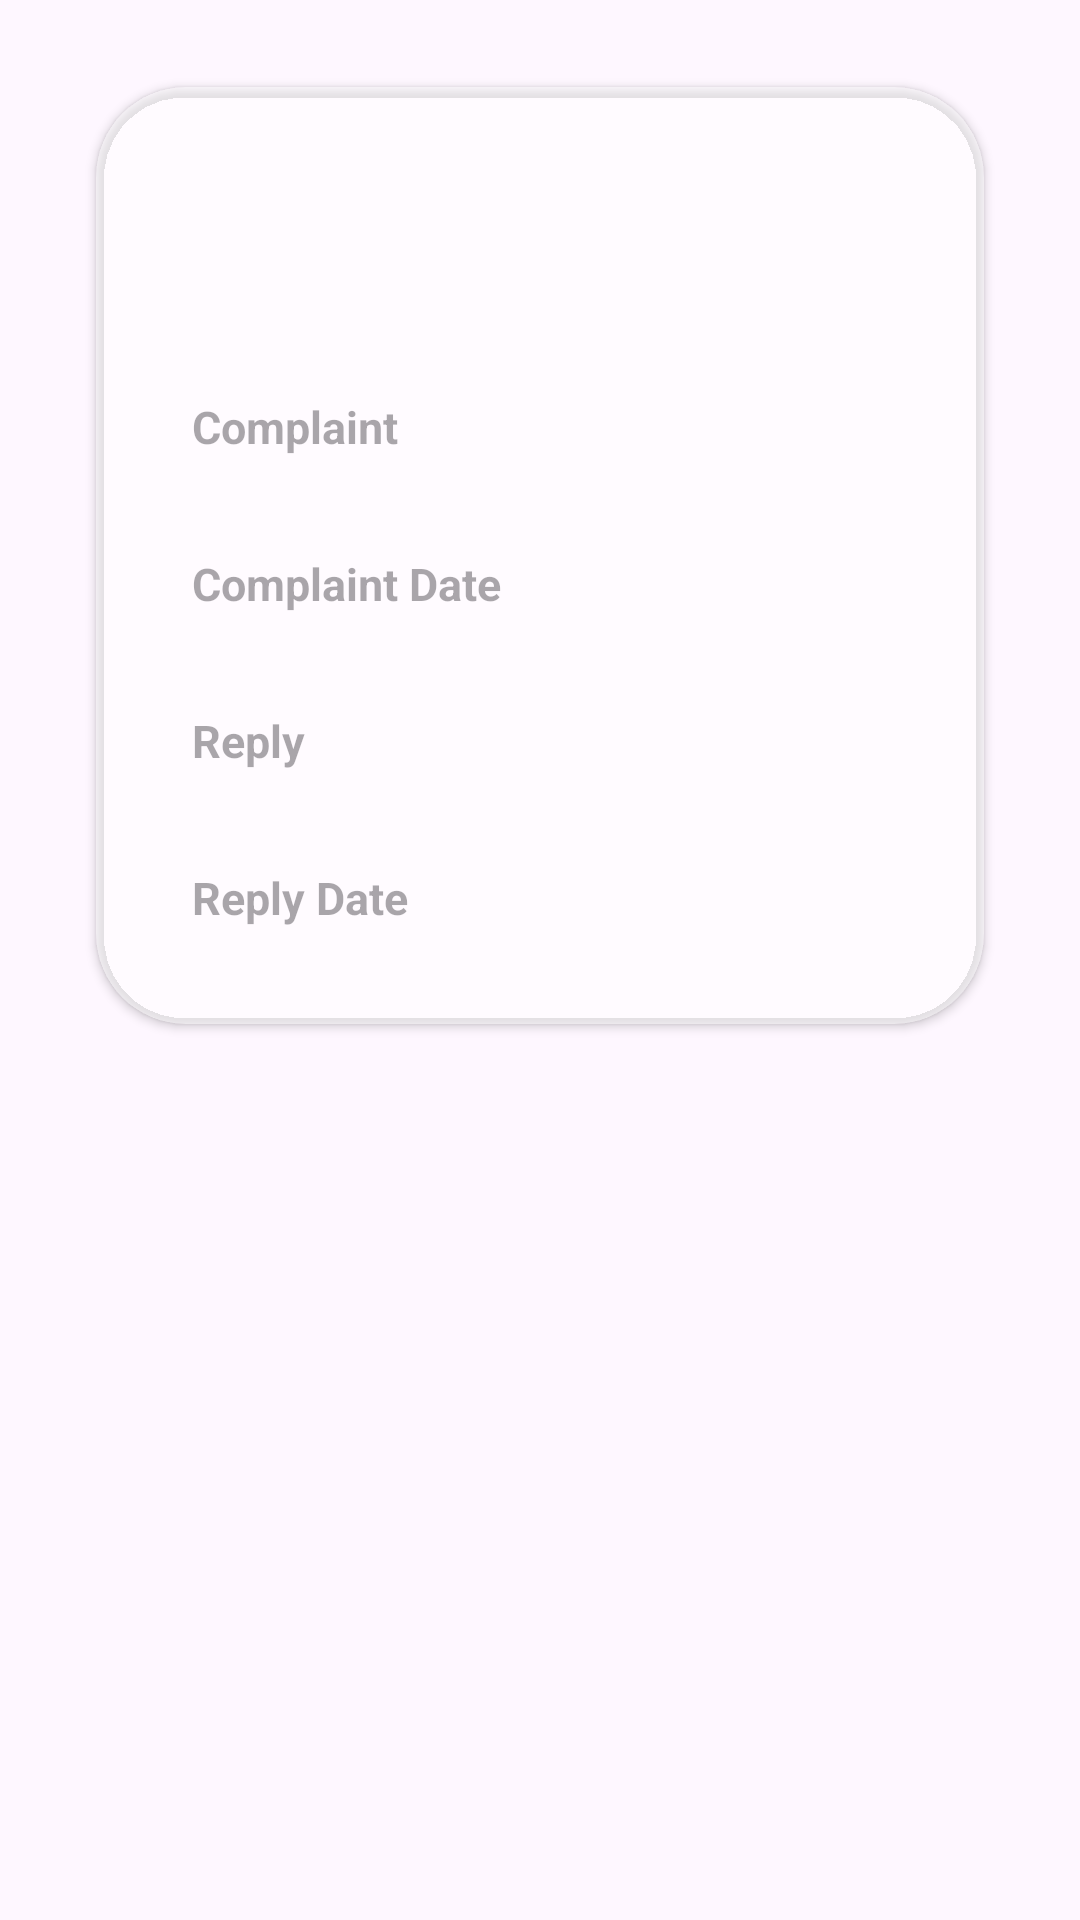

Produce the Android XML layout that renders to this screen, including the resource entries it uses.
<!-- AndroidManifest.xml: application theme Theme.GetMeHelp -->
<!-- res/layout/activity_custom_view_reply.xml -->
<?xml version="1.0" encoding="utf-8"?>
<androidx.constraintlayout.widget.ConstraintLayout xmlns:android="http://schemas.android.com/apk/res/android"
    xmlns:app="http://schemas.android.com/apk/res-auto"
    xmlns:tools="http://schemas.android.com/tools"
    android:id="@+id/flbutton"
    android:layout_width="match_parent"
    android:layout_height="match_parent"
    tools:context=".Custom_View_Reply">


    <androidx.cardview.widget.CardView
        android:layout_width="match_parent"
        android:layout_height="wrap_content"
        android:layout_marginStart="32dp"
        android:layout_marginTop="29dp"
        android:layout_marginEnd="32dp"
        android:backgroundTint="#6FFFFFFF"
        android:elevation="20dp"
        app:cardCornerRadius="30dp"
        app:layout_constraintEnd_toEndOf="parent"
        app:layout_constraintStart_toStartOf="parent"
        app:layout_constraintTop_toTopOf="parent">

        <androidx.constraintlayout.widget.ConstraintLayout
            android:layout_width="match_parent"
            android:layout_height="match_parent">

            <TextView
                android:id="@+id/textView21"
                android:layout_width="wrap_content"
                android:layout_height="wrap_content"
                android:layout_marginStart="32dp"
                android:layout_marginTop="103dp"
                android:textColor="@color/black"
                android:textSize="15dp"
                android:textStyle="bold"
                android:hint="Complaint"
                app:layout_constraintStart_toStartOf="parent"
                app:layout_constraintTop_toTopOf="parent" />

            <TextView
                android:id="@+id/textView22"
                android:layout_width="wrap_content"
                android:layout_height="wrap_content"
                android:layout_marginStart="32dp"
                android:layout_marginTop="32dp"
                android:textColor="@color/black"
                android:textSize="15dp"
                android:textStyle="bold"
                android:hint="Complaint Date"
                app:layout_constraintStart_toStartOf="parent"
                app:layout_constraintTop_toBottomOf="@+id/textView25" />

            <TextView
                android:id="@+id/textView23"
                android:layout_width="wrap_content"
                android:layout_height="wrap_content"
                android:layout_marginStart="32dp"
                android:layout_marginTop="32dp"
                android:textColor="@color/black"
                android:textSize="15dp"
                android:textStyle="bold"
                android:hint="Reply"
                app:layout_constraintStart_toStartOf="parent"
                app:layout_constraintTop_toBottomOf="@+id/textView26" />

            <TextView
                android:id="@+id/textView24"
                android:layout_width="wrap_content"
                android:layout_height="wrap_content"
                android:layout_marginStart="32dp"
                android:layout_marginTop="32dp"
                android:layout_marginBottom="32dp"
                android:hint="Reply Date"
                android:textColor="@color/black"
                android:textSize="15dp"
                android:textStyle="bold"
                app:layout_constraintBottom_toBottomOf="parent"
                app:layout_constraintStart_toStartOf="parent"
                app:layout_constraintTop_toBottomOf="@+id/textView27" />

            <TextView
                android:id="@+id/textView25"
                android:layout_width="0dp"
                android:layout_height="wrap_content"
                android:layout_marginStart="60dp"
                android:layout_marginTop="103dp"
                android:layout_marginEnd="32dp"
                android:textColor="@color/black"
                android:textSize="15dp"
                android:textStyle="bold"
                app:layout_constraintEnd_toEndOf="parent"
                app:layout_constraintStart_toEndOf="@+id/textView22"
                app:layout_constraintTop_toTopOf="parent" />

            <TextView
                android:id="@+id/textView26"
                android:layout_width="0dp"
                android:layout_height="wrap_content"
                android:layout_marginStart="60dp"
                android:layout_marginTop="32dp"
                android:layout_marginEnd="32dp"
                android:textColor="@color/black"
                android:textSize="15dp"
                android:textStyle="bold"
                app:layout_constraintEnd_toEndOf="parent"
                app:layout_constraintHorizontal_bias="1.0"
                app:layout_constraintStart_toEndOf="@+id/textView22"
                app:layout_constraintTop_toBottomOf="@+id/textView25" />

            <TextView
                android:id="@+id/textView27"
                android:layout_width="0dp"
                android:layout_height="wrap_content"
                android:layout_marginStart="60dp"
                android:layout_marginTop="32dp"
                android:layout_marginEnd="32dp"
                android:textColor="@color/black"
                android:textSize="15dp"
                android:textStyle="bold"
                app:layout_constraintEnd_toEndOf="parent"
                app:layout_constraintHorizontal_bias="1.0"
                app:layout_constraintStart_toEndOf="@+id/textView22"
                app:layout_constraintTop_toBottomOf="@+id/textView26" />

            <TextView
                android:id="@+id/textView28"
                android:layout_width="0dp"
                android:layout_height="wrap_content"
                android:layout_marginStart="60dp"
                android:layout_marginTop="32dp"
                android:layout_marginEnd="32dp"
                android:layout_marginBottom="32dp"
                android:textColor="@color/black"
                android:textSize="15dp"
                android:textStyle="bold"
                app:layout_constraintBottom_toBottomOf="parent"
                app:layout_constraintEnd_toEndOf="parent"
                app:layout_constraintHorizontal_bias="1.0"
                app:layout_constraintStart_toEndOf="@+id/textView22"
                app:layout_constraintTop_toBottomOf="@+id/textView27" />

        </androidx.constraintlayout.widget.ConstraintLayout>
    </androidx.cardview.widget.CardView>
</androidx.constraintlayout.widget.ConstraintLayout>
<!-- resources referenced by this layout -->
<resources>
  <style name="Theme.GetMeHelp" parent="Theme.Material3.DayNight">
          
          <item name="colorPrimary">@color/purple_500</item>
          <item name="colorOnPrimary">@color/white</item>
          
          <item name="colorSecondary">@color/teal_200</item>
          <item name="colorOnSecondary">@color/black</item>
          
          <item name="android:statusBarColor">?attr/colorPrimary</item>
          
      </style>
  <!-- not gathered from this repository: default colours our renderer supplied (Android Studio template values) -->
  <color name="purple_500">#FF6200EE</color>
  <color name="teal_200">#FF03DAC5</color>
  <color name="black">#FF000000</color>
  <color name="white">#FFFFFFFF</color>
</resources>
